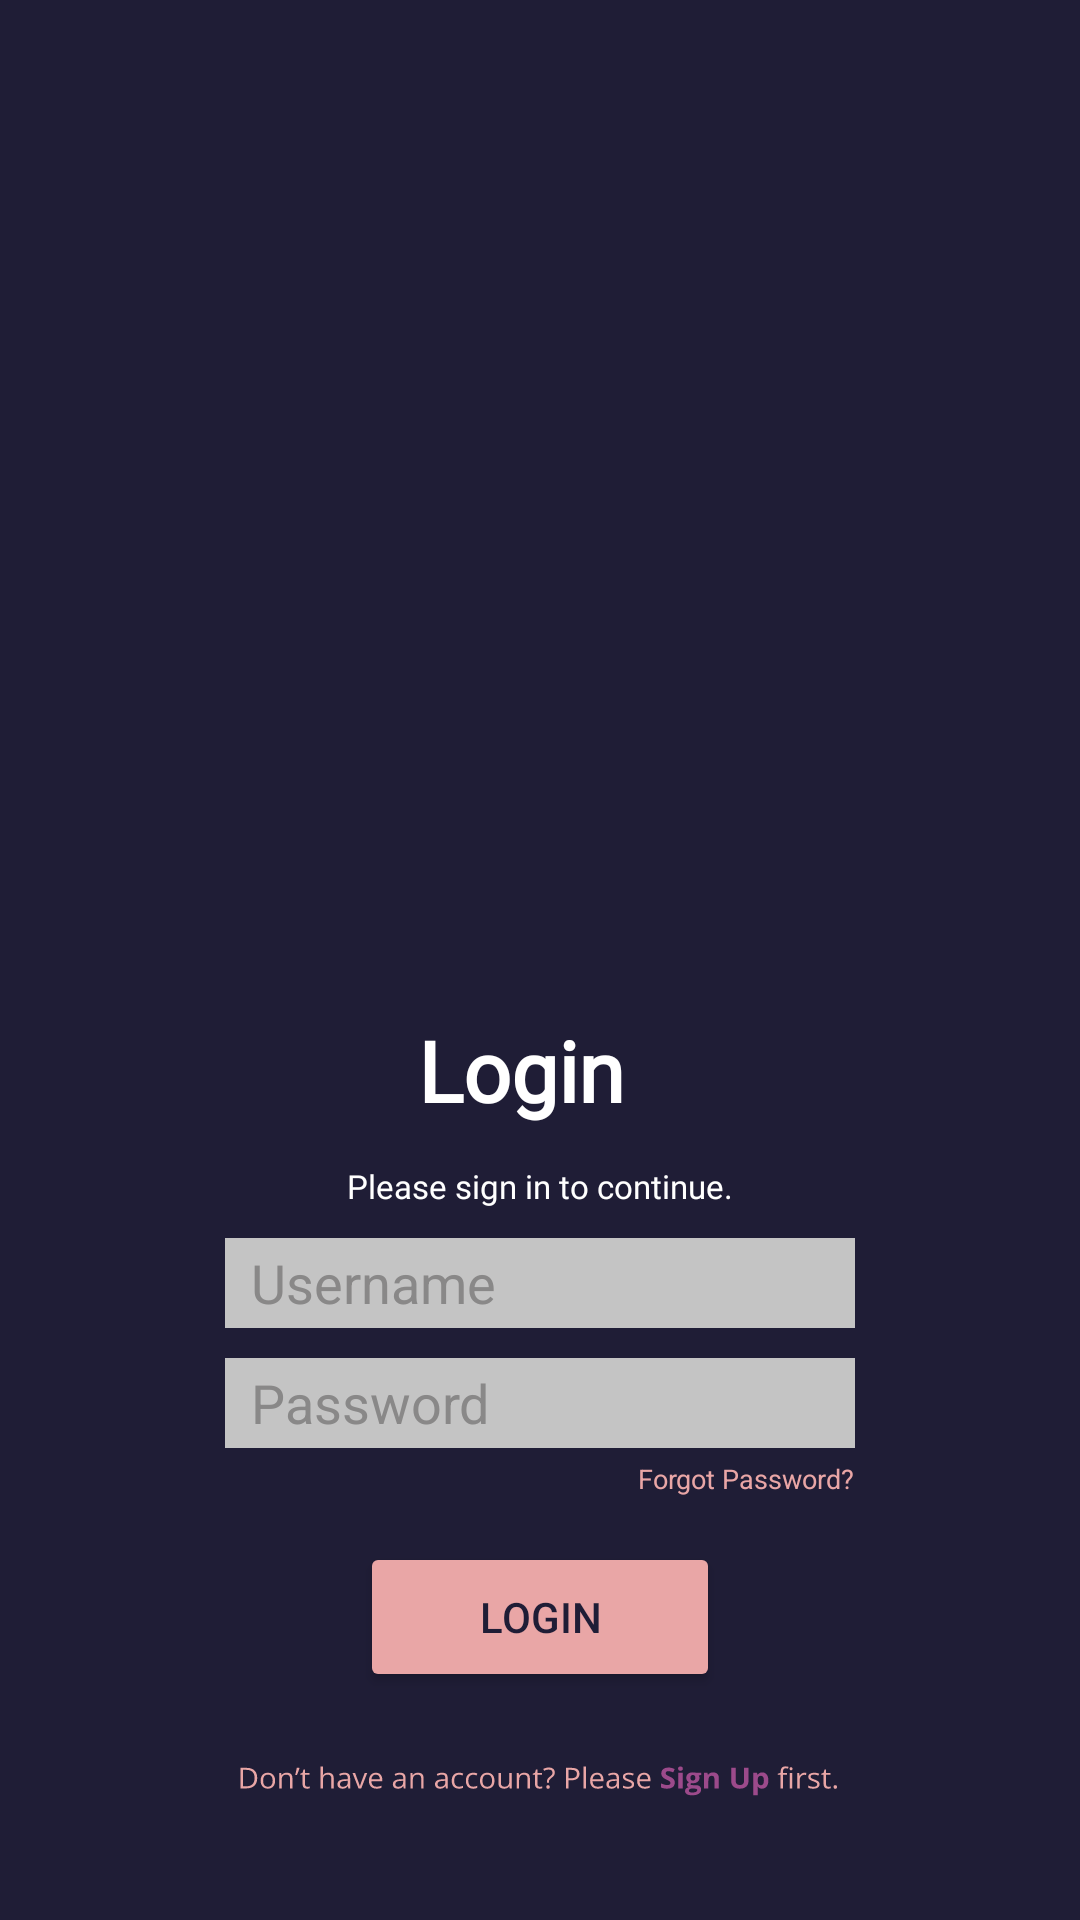

The Android layout XML behind this screen, and the referenced resources:
<!-- AndroidManifest.xml: application theme Theme.LetterBoxd -->
<!-- res/layout/fragment_login.xml -->
<?xml version="1.0" encoding="utf-8"?>
<androidx.constraintlayout.widget.ConstraintLayout xmlns:android="http://schemas.android.com/apk/res/android"
    xmlns:app="http://schemas.android.com/apk/res-auto"
    xmlns:tools="http://schemas.android.com/tools"
    android:layout_width="match_parent"
    android:layout_height="match_parent"
    android:background="#1F1D36">

    <ImageView
        android:id="@+id/imageView3"
        android:layout_width="0dp"
        android:layout_height="380dp"
        android:adjustViewBounds="true"
        android:scaleType="centerCrop"
        app:layout_constraintEnd_toEndOf="parent"
        app:layout_constraintStart_toStartOf="parent"
        app:layout_constraintTop_toTopOf="parent"
        app:srcCompat="@drawable/banner" />

    <ImageView
        android:id="@+id/imageViewLogoLogin"
        android:layout_width="wrap_content"
        android:layout_height="wrap_content"
        android:layout_marginTop="280dp"
        app:layout_constraintBottom_toBottomOf="@+id/imageView3"
        app:layout_constraintEnd_toEndOf="parent"
        app:layout_constraintStart_toStartOf="parent"
        app:layout_constraintTop_toTopOf="@+id/imageView3"
        app:srcCompat="@drawable/logo" />

    <TextView
        android:id="@+id/textViewLoginLogin"
        android:layout_width="80dp"
        android:layout_height="40dp"
        android:layout_marginTop="8dp"
        android:fontFamily="@font/open_sans_semibold"
        android:text="Login"
        android:textColor="#FFFFFF"
        android:textSize="28sp"
        android:textStyle="bold"
        app:layout_constraintEnd_toEndOf="parent"
        app:layout_constraintHorizontal_bias="0.498"
        app:layout_constraintStart_toStartOf="parent"
        app:layout_constraintTop_toBottomOf="@+id/imageViewLogoLogin" />

    <TextView
        android:id="@+id/textViewContinueLogin"
        android:layout_width="wrap_content"
        android:layout_height="wrap_content"
        android:layout_marginTop="10dp"
        android:fontFamily="@font/open_sans"
        android:text="Please sign in to continue."
        android:textColor="#FFFFFF"
        android:textSize="11sp"
        app:layout_constraintEnd_toEndOf="parent"
        app:layout_constraintHorizontal_bias="0.5"
        app:layout_constraintStart_toStartOf="parent"
        app:layout_constraintTop_toBottomOf="@+id/textViewLoginLogin" />

    <EditText
        android:id="@+id/editTextEmailLogin"
        android:layout_width="wrap_content"
        android:layout_height="30dp"
        android:layout_marginTop="10dp"
        android:background="#C4C4C4"
        android:ems="10"
        android:hint="  Username"
        android:inputType="text"
        android:textColorHint="#898888"
        app:layout_constraintEnd_toEndOf="parent"
        app:layout_constraintHorizontal_bias="0.5"
        app:layout_constraintStart_toStartOf="parent"
        app:layout_constraintTop_toBottomOf="@+id/textViewContinueLogin" />

    <EditText
        android:id="@+id/editTextPasswordLogin"
        android:layout_width="wrap_content"
        android:layout_height="30dp"
        android:layout_marginTop="10dp"
        android:background="#C4C4C4"
        android:ems="10"
        android:hint="  Password"
        android:inputType="text"
        android:textColorHint="#898888"
        app:layout_constraintEnd_toEndOf="parent"
        app:layout_constraintHorizontal_bias="0.5"
        app:layout_constraintStart_toStartOf="parent"
        app:layout_constraintTop_toBottomOf="@+id/editTextEmailLogin" />

    <Button
        android:id="@+id/buttonLogin"
        android:layout_width="120dp"
        android:layout_height="50dp"
        android:layout_marginTop="15dp"
        android:backgroundTint="#E9A6A6"
        android:text="Login"
        android:textColor="#1F1D36"
        app:layout_constraintEnd_toEndOf="parent"
        app:layout_constraintHorizontal_bias="0.5"
        app:layout_constraintStart_toStartOf="parent"
        app:layout_constraintTop_toBottomOf="@+id/textViewForgotPasswordLogin" />

    <TextView
        android:id="@+id/textViewForgotPasswordLogin"
        android:layout_width="wrap_content"
        android:layout_height="wrap_content"
        android:layout_marginTop="4dp"
        android:text="Forgot Password?"
        android:textColor="#E9A6A6"
        android:textSize="9sp"
        app:layout_constraintEnd_toEndOf="@+id/editTextPasswordLogin"
        app:layout_constraintTop_toBottomOf="@+id/editTextPasswordLogin" />

    <ImageView
        android:id="@+id/imageViewLoginQuestionButton"
        android:layout_width="200dp"
        android:layout_height="20dp"
        android:layout_marginTop="20dp"
        app:layout_constraintEnd_toEndOf="@+id/buttonLogin"
        app:layout_constraintStart_toStartOf="@+id/buttonLogin"
        app:layout_constraintTop_toBottomOf="@+id/buttonLogin"
        app:srcCompat="@drawable/loginquestionbutton" />

</androidx.constraintlayout.widget.ConstraintLayout>
<!-- resources referenced by this layout -->
<resources>
  <!-- drawable loginquestionbutton: vector/xml drawable (drawable, 22683 chars, omitted) -->
  <style name="Theme.LetterBoxd" parent="Base.Theme.LetterBoxd" />
  <style name="Base.Theme.LetterBoxd" parent="Theme.Material3.DayNight.NoActionBar">
          
          
      </style>
</resources>
